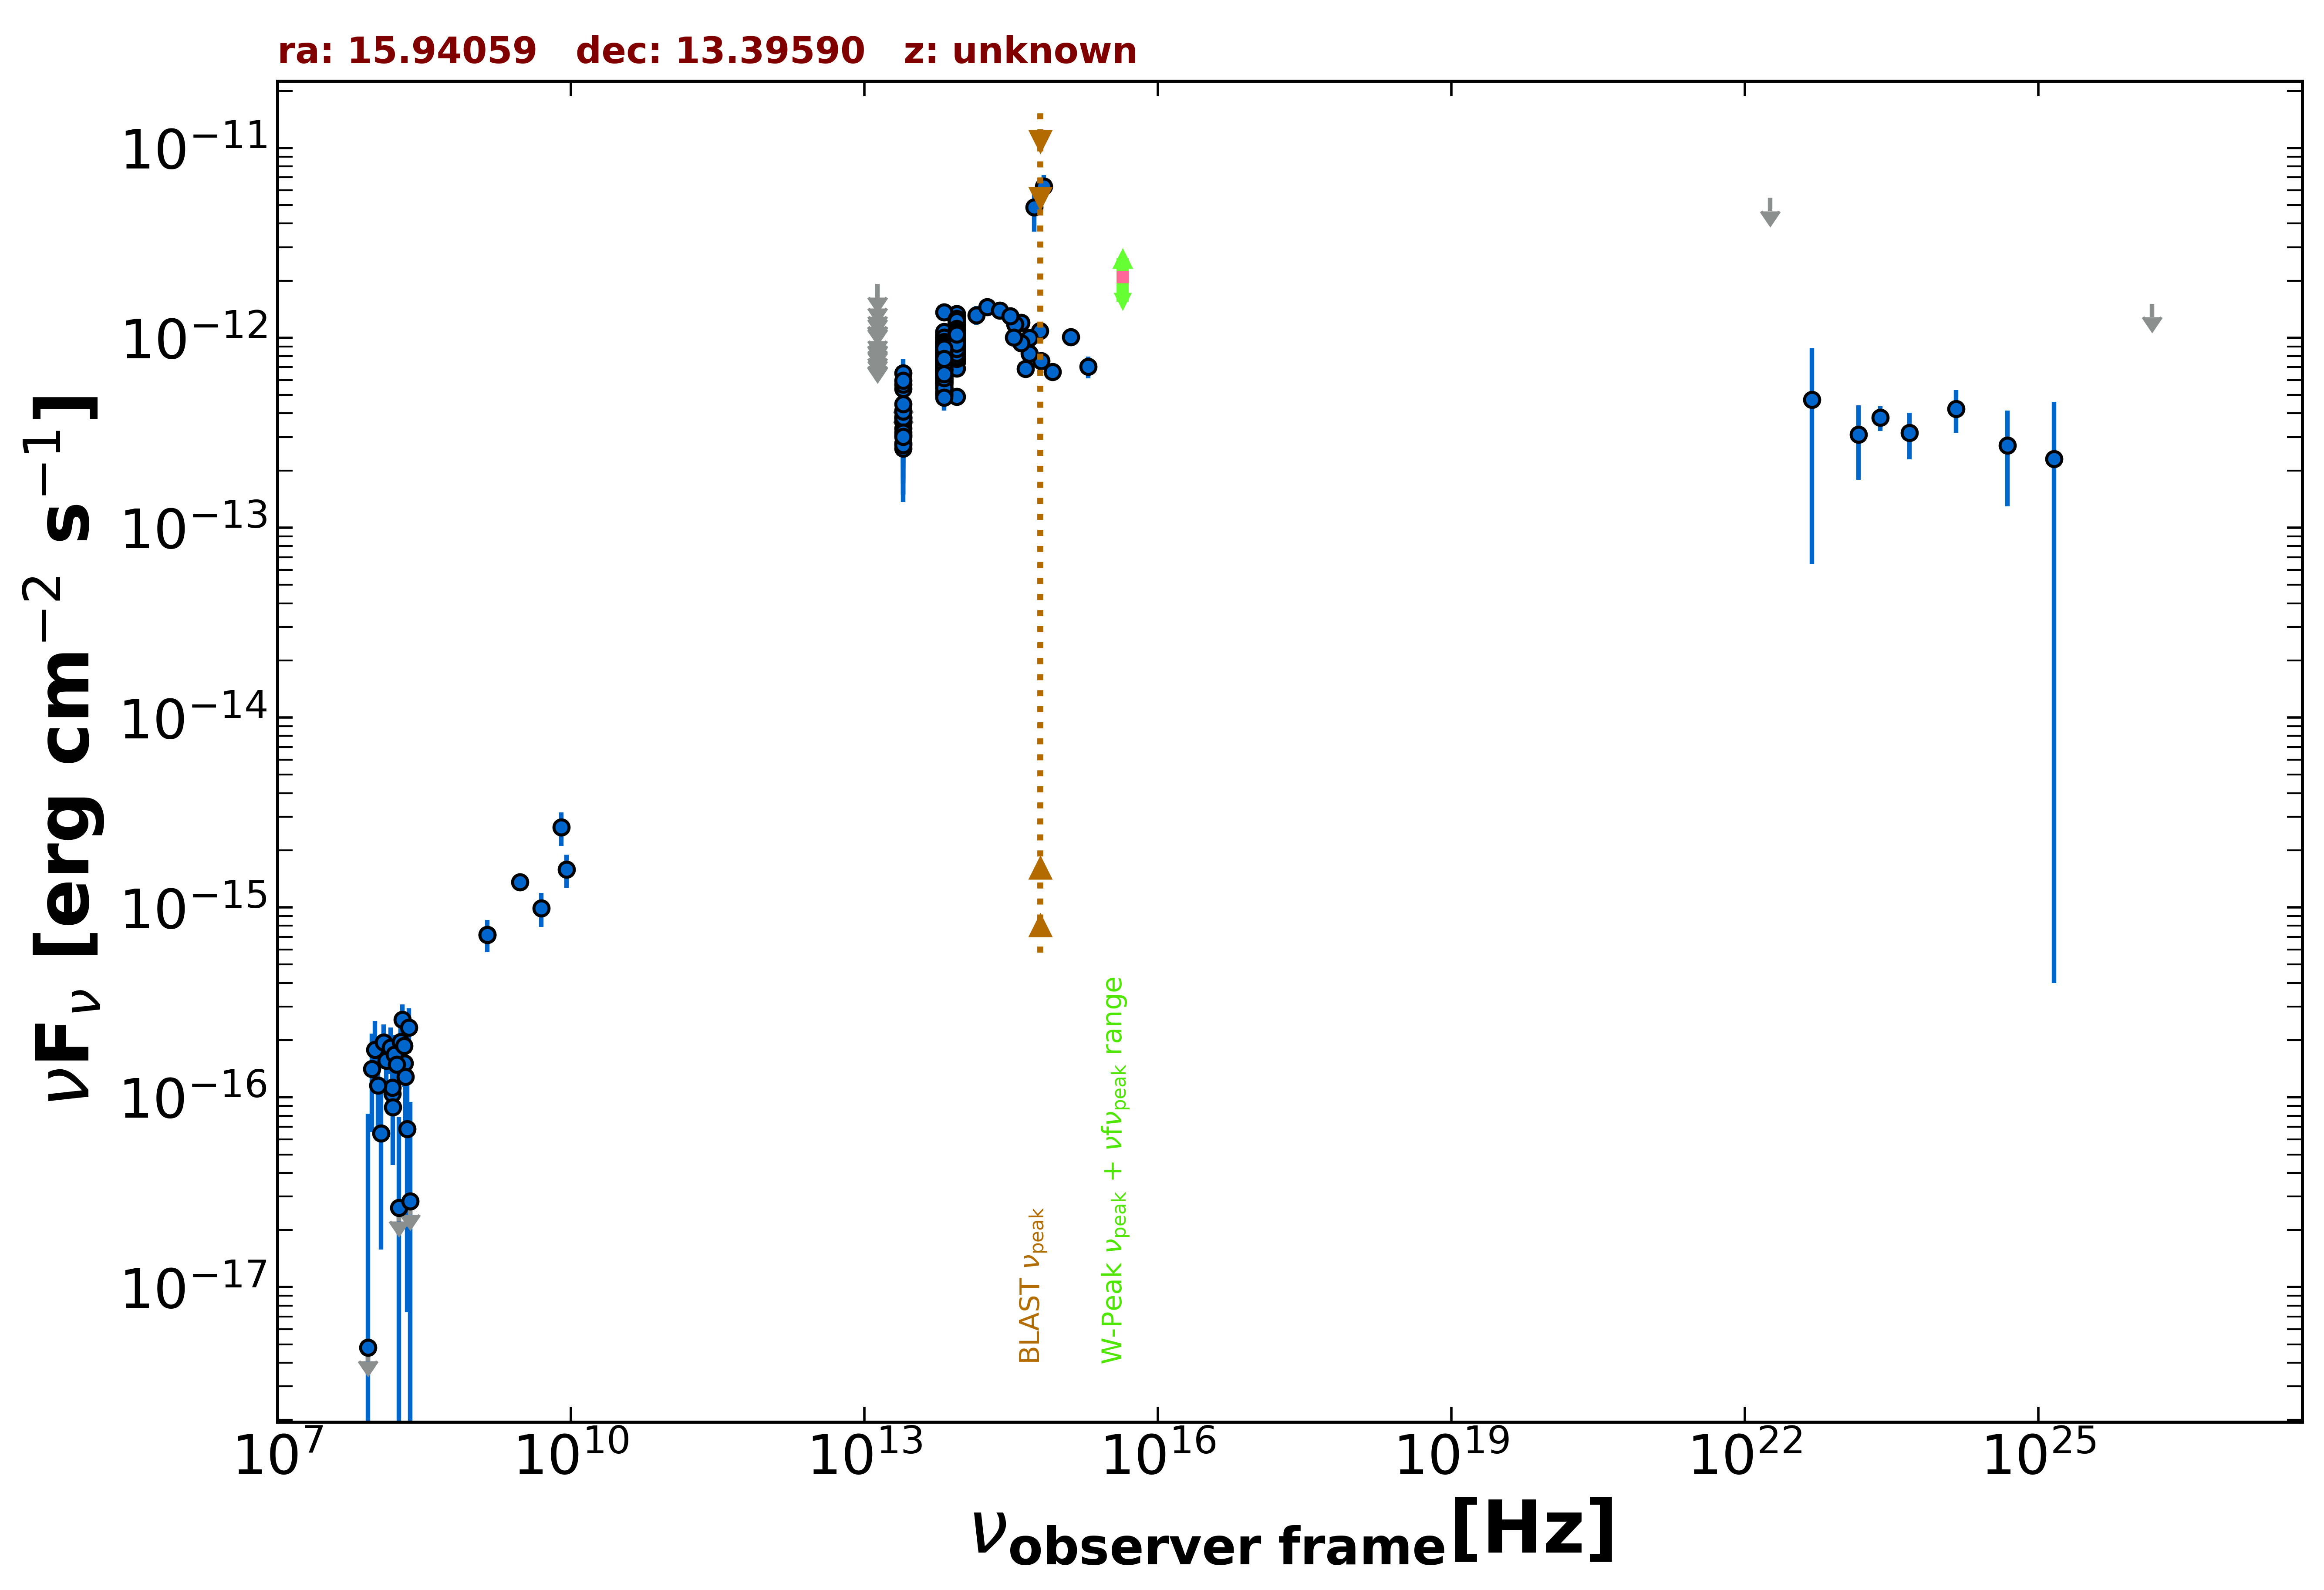

The table this chart was drawn from, first rows:
freq., flux, err_flux, MJD_start, MJD_end, flag, catalog, reference
1.400e+09, 7.196e-16, 2.240e-17, 55000, 55000, , NVSS, Condon et al. 1998  AJ  115  1693
3.000e+09, 1.357e-15, 7.500e-18, 55000, 55000, , VLASSQL, Gordon et al. 2021  ApJS  255  30
1.500e+08, 1.042e-16, 1.335e-17, 55000, 55000, , TGSS150, Intema et al. 2017  A&A  598  A781
1.389e+14, 1.318e-12, 1.485e-13, 55000, 55000, , 2MASS, Skrutskie et al. 2006  AJ  131  1163
1.804e+14, 1.451e-12, 1.255e-13, 55000, 55000, , 2MASS, Skrutskie et al. 2006  AJ  131  1163
2.427e+14, 1.397e-12, 1.250e-13, 55000, 55000, , 2MASS, Skrutskie et al. 2006  AJ  131  1163
8.817e+13, 1.028e-12, 3.500e-15, 55000, 55000, , UNWISE, Schlafly et al. 2019  ApJS  240  30
6.517e+13, 8.156e-13, 4.800e-15, 55000, 55000, , UNWISE, Schlafly et al. 2019  ApJS  240  30
8.817e+13, 9.756e-13, 2.335e-14, 55000, 55000, , WISE, Wright et al. 2010  AJ  140  1868
6.517e+13, 7.576e-13, 1.815e-14, 55000, 55000, , WISE, Wright et al. 2010  AJ  140  1868
2.498e+13, 3.819e-13, 3.455e-14, 55000, 55000, , WISE, Wright et al. 2010  AJ  140  1868
1.363e+13, 3.419e-13, 1.275e-13, 55000, 55000, , WISE, Wright et al. 2010  AJ  140  1868
8.817e+13, 1.080e-12, 3.800e-14, 56852, 56852, , NEOWISE, Mainzer et al. 2014  ApJ  792  30
6.517e+13, 7.774e-13, 4.585e-14, 56852, 56852, , NEOWISE, Mainzer et al. 2014  ApJ  792  30
8.817e+13, 1.051e-12, 4.000e-14, 56852, 56852, , NEOWISE, Mainzer et al. 2014  ApJ  792  30
6.517e+13, 7.911e-13, 4.595e-14, 56852, 56852, , NEOWISE, Mainzer et al. 2014  ApJ  792  30
8.817e+13, 1.034e-12, 4.305e-14, 56852, 56852, , NEOWISE, Mainzer et al. 2014  ApJ  792  30
6.517e+13, 8.186e-13, 4.755e-14, 56852, 56852, , NEOWISE, Mainzer et al. 2014  ApJ  792  30
8.817e+13, 1.035e-12, 4.500e-14, 56852, 56852, , NEOWISE, Mainzer et al. 2014  ApJ  792  30
6.517e+13, 8.423e-13, 6.290e-14, 56852, 56852, , NEOWISE, Mainzer et al. 2014  ApJ  792  30
8.817e+13, 1.082e-12, 4.100e-14, 56852, 56852, , NEOWISE, Mainzer et al. 2014  ApJ  792  30
6.517e+13, 8.073e-13, 5.060e-14, 56852, 56852, , NEOWISE, Mainzer et al. 2014  ApJ  792  30
8.817e+13, 1.073e-12, 3.950e-14, 56852, 56852, , NEOWISE, Mainzer et al. 2014  ApJ  792  30
6.517e+13, 8.901e-13, 5.005e-14, 56852, 56852, , NEOWISE, Mainzer et al. 2014  ApJ  792  30
8.817e+13, 1.023e-12, 4.730e-14, 56852, 56852, , NEOWISE, Mainzer et al. 2014  ApJ  792  30
6.517e+13, 9.244e-13, 5.365e-14, 56852, 56852, , NEOWISE, Mainzer et al. 2014  ApJ  792  30
8.817e+13, 1.019e-12, 4.610e-14, 56852, 56852, , NEOWISE, Mainzer et al. 2014  ApJ  792  30
6.517e+13, 7.796e-13, 4.455e-14, 56852, 56852, , NEOWISE, Mainzer et al. 2014  ApJ  792  30
8.817e+13, 1.049e-12, 5.620e-14, 56852, 56852, , NEOWISE, Mainzer et al. 2014  ApJ  792  30
6.517e+13, 9.210e-13, 5.175e-14, 56852, 56852, , NEOWISE, Mainzer et al. 2014  ApJ  792  30
8.817e+13, 1.226e-12, 4.300e-14, 57217, 57217, , NEOWISE, Mainzer et al. 2014  ApJ  792  30
6.517e+13, 9.832e-13, 5.430e-14, 57217, 57217, , NEOWISE, Mainzer et al. 2014  ApJ  792  30
8.817e+13, 1.333e-12, 4.050e-14, 57217, 57217, , NEOWISE, Mainzer et al. 2014  ApJ  792  30
6.517e+13, 9.450e-13, 5.050e-14, 57217, 57217, , NEOWISE, Mainzer et al. 2014  ApJ  792  30
8.817e+13, 1.266e-12, 4.300e-14, 57217, 57217, , NEOWISE, Mainzer et al. 2014  ApJ  792  30
6.517e+13, 1.065e-12, 5.300e-14, 57217, 57217, , NEOWISE, Mainzer et al. 2014  ApJ  792  30
8.817e+13, 1.317e-12, 4.500e-14, 57216, 57216, , NEOWISE, Mainzer et al. 2014  ApJ  792  30
6.517e+13, 1.071e-12, 5.250e-14, 57216, 57216, , NEOWISE, Mainzer et al. 2014  ApJ  792  30
8.817e+13, 8.055e-13, 3.565e-14, 57217, 57217, , NEOWISE, Mainzer et al. 2014  ApJ  792  30
6.517e+13, 7.242e-13, 5.345e-14, 57217, 57217, , NEOWISE, Mainzer et al. 2014  ApJ  792  30
8.817e+13, 1.279e-12, 4.150e-14, 57216, 57216, , NEOWISE, Mainzer et al. 2014  ApJ  792  30
6.517e+13, 9.635e-13, 4.720e-14, 57216, 57216, , NEOWISE, Mainzer et al. 2014  ApJ  792  30
8.817e+13, 1.251e-12, 4.500e-14, 57217, 57217, , NEOWISE, Mainzer et al. 2014  ApJ  792  30
6.517e+13, 9.416e-13, 5.030e-14, 57217, 57217, , NEOWISE, Mainzer et al. 2014  ApJ  792  30
8.817e+13, 1.338e-12, 4.900e-14, 57217, 57217, , NEOWISE, Mainzer et al. 2014  ApJ  792  30
6.517e+13, 1.362e-12, 6.800e-14, 57217, 57217, , NEOWISE, Mainzer et al. 2014  ApJ  792  30
8.817e+13, 1.210e-12, 4.000e-14, 57217, 57217, , NEOWISE, Mainzer et al. 2014  ApJ  792  30
6.517e+13, 9.538e-13, 5.365e-14, 57217, 57217, , NEOWISE, Mainzer et al. 2014  ApJ  792  30
8.817e+13, 1.258e-12, 3.850e-14, 57217, 57217, , NEOWISE, Mainzer et al. 2014  ApJ  792  30
6.517e+13, 9.923e-13, 5.130e-14, 57217, 57217, , NEOWISE, Mainzer et al. 2014  ApJ  792  30
8.817e+13, 1.201e-12, 4.650e-14, 57217, 57217, , NEOWISE, Mainzer et al. 2014  ApJ  792  30
6.517e+13, 1.044e-12, 6.715e-14, 57217, 57217, , NEOWISE, Mainzer et al. 2014  ApJ  792  30
8.817e+13, 1.183e-12, 4.050e-14, 57031, 57031, , NEOWISE, Mainzer et al. 2014  ApJ  792  30
6.517e+13, 8.860e-13, 4.570e-14, 57031, 57031, , NEOWISE, Mainzer et al. 2014  ApJ  792  30
8.817e+13, 1.100e-12, 3.850e-14, 57030, 57030, , NEOWISE, Mainzer et al. 2014  ApJ  792  30
6.517e+13, 7.941e-13, 5.855e-14, 57030, 57030, , NEOWISE, Mainzer et al. 2014  ApJ  792  30
8.817e+13, 1.174e-12, 4.200e-14, 57030, 57030, , NEOWISE, Mainzer et al. 2014  ApJ  792  30
6.517e+13, 1.040e-12, 4.885e-14, 57030, 57030, , NEOWISE, Mainzer et al. 2014  ApJ  792  30
8.817e+13, 1.151e-12, 3.800e-14, 57030, 57030, , NEOWISE, Mainzer et al. 2014  ApJ  792  30
6.517e+13, 9.468e-13, 4.715e-14, 57030, 57030, , NEOWISE, Mainzer et al. 2014  ApJ  792  30
... 561 more rows
